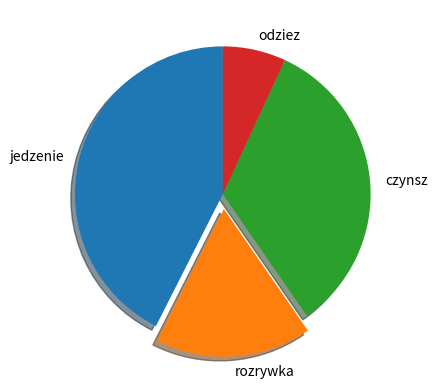

Reproduce this figure in Python.
import matplotlib.pyplot as plt
import numpy as np

################# WYKRES Z DWIEMA KROPKAMI ###############
# plt.plot([5],[7],'ro')
# plt.plot([4],[12],'b^')

# plt.axis((0,10, 0, 13))
# plt.xticks(np.arange(0, 15+1, 1))
# plt.yticks(np.arange(0, 10+1, 1))


################ WYKRES Z LINIĄ #########

# x = [1,2,3,4,5,6,7,8,9,10,11,12]

# y1 = [-2, -5,-7, -8, -3, 0, 2, 5, 4, 7, 11, 15]
# y2 = [2, 5, 6, 4, 9, 11, 7, 8 ,9 , 12, 14, 16]
# y3 = [-7, -5, 2, 0, 3, 6, 3, 1, 5, 3, 2, 2]

# plt.plot(x, y1, 'bo-')
# plt.plot(x, y2, 'g^--')
# plt.plot(x, y3, 'r*-.')

# plt.xticks(np.arange(0, 15, 1))
# plt.title('Wykres pomarow temperatur ze stacji S1, S2 S3')
# plt.xlabel('Czas poiaru [h]')
# plt.ylabel('Temeraura [°C]')
# plt.legend(['S1' , 'S2', 'S3'], loc='best', fontsize='15')


########### WYKRES Z PARABOLĄ ############
# x = np.linspace(-20, 20, 1000)
# y1 = x - 2
# y2 = x ** 2 - 4


# plt.plot(x, y1)
# plt.plot(x, y2)

# plt.axhline(0, color= 'black', linewidth= 0.5)
# plt.axvline(0, color= 'black', linewidth= 0.5)

# plt.axis((-10, 10, -10, 10))
# plt.xticks(np.arange(-10, 10+1, 1))
# plt.yticks(np.arange(-10, 10+1, 1))
# plt.plot([2, -1], [0, -3], 'ro')


# plt.title('Wykres funkcji liniowej i kwadratowej')

########### WYKRES PODWOJNY A W NIM RWNIEZ WYKRES SLUPKOWY  ########

# x = np.linspace(-10, 10, 1000)

# def my_func(x):
#   return x ** 3 + 2 * x - 6  

# plt.subplot(211)
# plt.plot(x, my_func(x), 'g-')
# plt.subplot(212)
# parties = ['Ludzie', 'Elfy', 'Krasnoludy', 'Enty']
# results = [21.56, 30.10, 19.22, 28.12]
# plt.bar(parties, results)


# """ OBOK LUB WIECEJ
# plt.subplot(121), plt.subplot(122)

# plt.subplot(211),(222), (223), (224)
# """

############### WYKRES KOŁOWY #############


costs = ['jedzenie', 'rozrywka', 'czynsz', 'odziez']
pln = [1356, 545, 1067, 220]

explode = [0, 0.1, 0, 0]

plt.pie(pln, labels=costs, shadow=True, startangle=90, explode=explode)

plt.show()